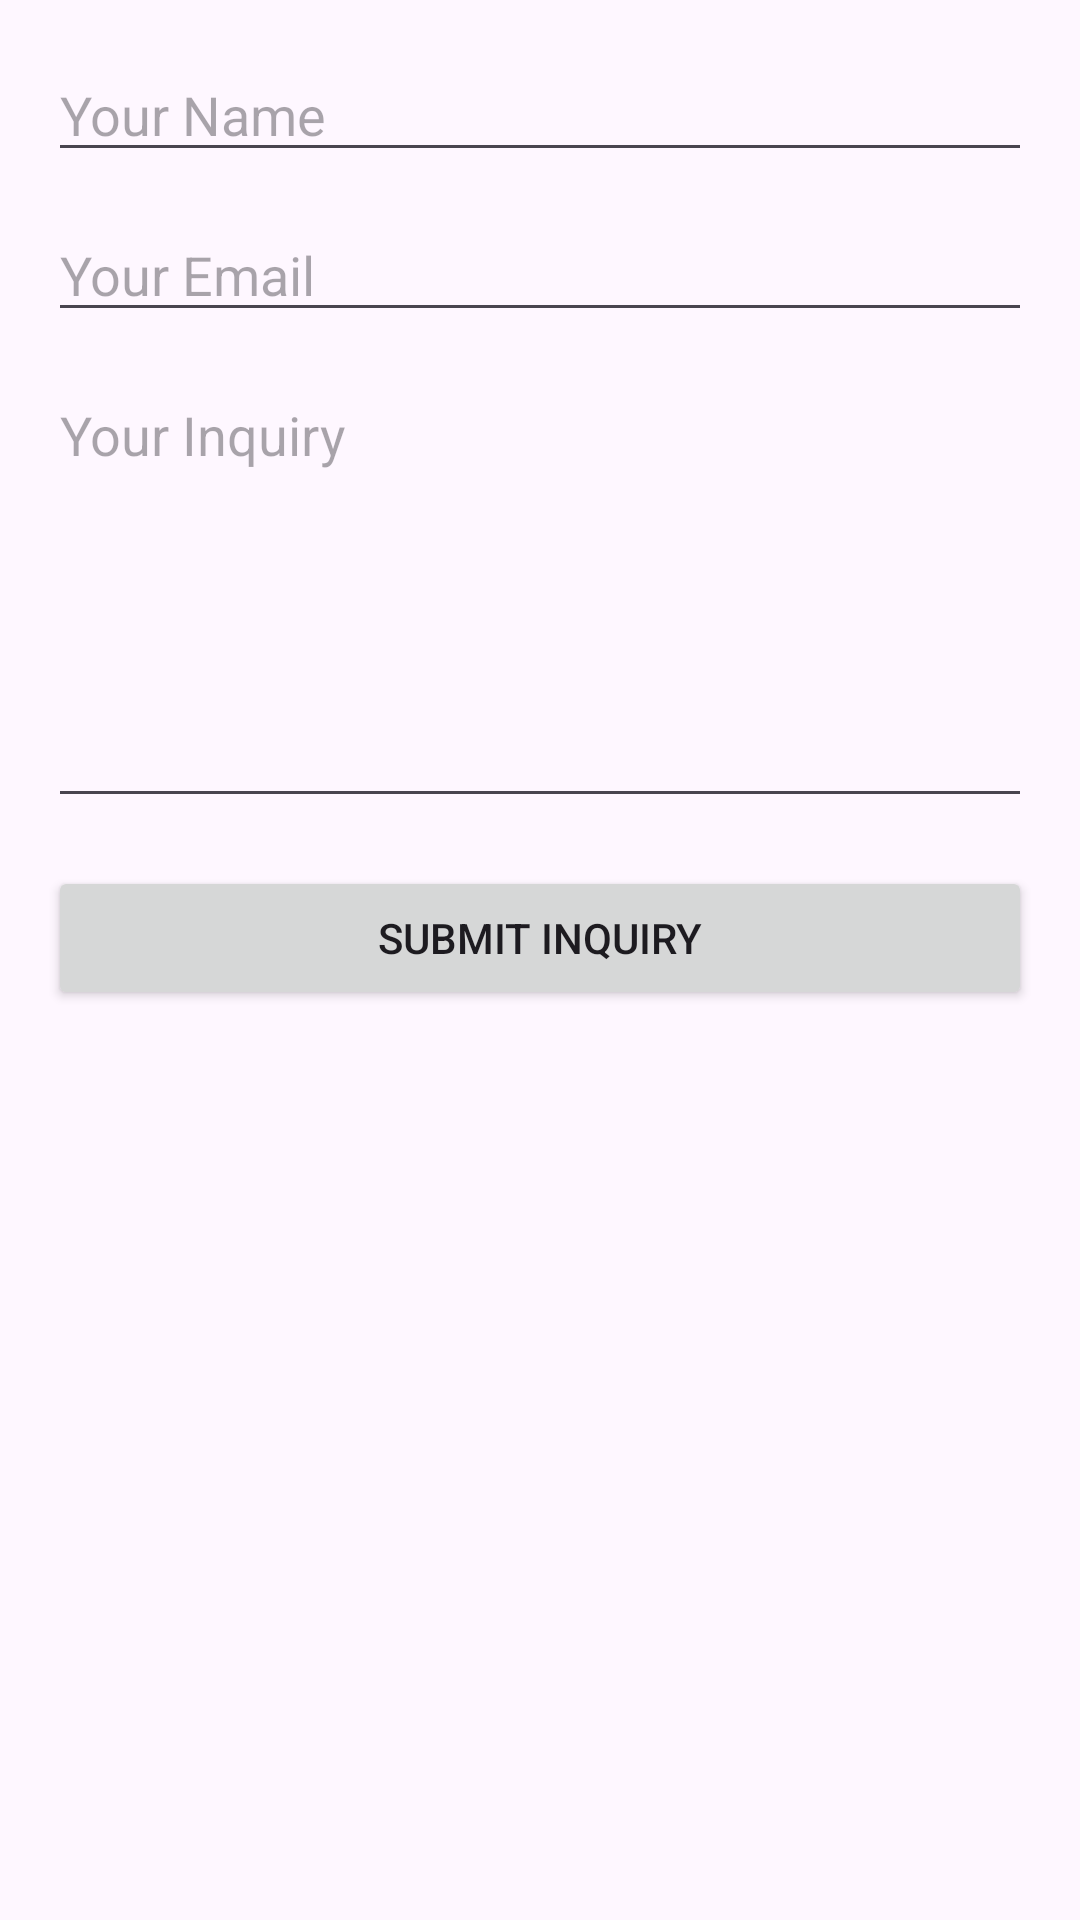

Here is an Android app screen rendered from its layout file. Give the layout XML and the strings, colors and styles it references.
<!-- AndroidManifest.xml: application theme Theme.MyCoffee -->
<!-- res/layout/fragment_inquire.xml -->
<LinearLayout xmlns:android="http://schemas.android.com/apk/res/android"
    android:layout_width="match_parent"
    android:layout_height="match_parent"
    android:orientation="vertical"
    android:padding="16dp">

    <EditText
        android:id="@+id/etName"
        android:layout_width="match_parent"
        android:layout_height="wrap_content"
        android:hint="Your Name"
        android:inputType="textPersonName"/>

    <EditText
        android:id="@+id/etEmail"
        android:layout_width="match_parent"
        android:layout_height="wrap_content"
        android:hint="Your Email"
        android:inputType="textEmailAddress"
        android:layout_marginTop="12dp"/>

    <EditText
        android:id="@+id/etInquiry"
        android:layout_width="match_parent"
        android:layout_height="150dp"
        android:hint="Your Inquiry"
        android:gravity="top"
        android:inputType="textMultiLine"
        android:layout_marginTop="12dp"/>

    <Button
        android:id="@+id/btnSubmit"
        android:layout_width="match_parent"
        android:layout_height="wrap_content"
        android:text="Submit Inquiry"
        android:layout_marginTop="16dp"/>
</LinearLayout>
<!-- resources referenced by this layout -->
<resources>
  <style name="Theme.MyCoffee" parent="Base.Theme.MyCoffee" />
  <style name="Base.Theme.MyCoffee" parent="Theme.Material3.DayNight.NoActionBar">
          
          
      </style>
</resources>
